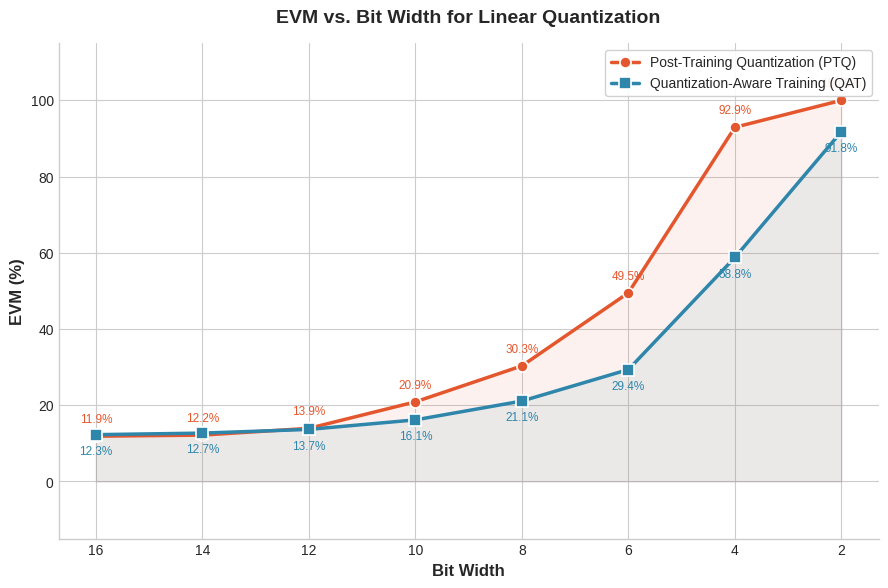

Generate this figure with matplotlib:
"""
Plots EVM% vs. quantization bit width for the SystemVerilog model,
comparing Post-Training Quantization (PTQ) against Quantization-Aware
Training (QAT).

Edit the EXAMPLE DATA section below with your own bit widths and EVM
arrays, then run:

    python plot_evm_vs_bitwidth.py
"""

import matplotlib.pyplot as plt
import numpy as np

# ------------------------- EXAMPLE DATA -------------------------
# Bit widths tested (x-axis). Same widths used for both PTQ and QAT.
bit_widths = [2, 4, 6, 8, 10, 12, 14, 16]

# EVM% for each bit width, Post-Training Quantization
ptq_evm = [100, 92.93, 49.50, 30.32, 20.88, 13.93, 12.15, 11.87]

# EVM% for each bit width, Quantization-Aware Training
qat_evm = [91.81, 58.77, 29.36, 21.09, 16.15, 13.65, 12.68, 12.27]
# ------------------------------------------------------------------


def plot_evm_vs_bitwidth(bit_widths, ptq_evm, qat_evm, out_path="evm_vs_bitwidth.png"):
    bit_widths = np.asarray(bit_widths)
    ptq_evm = np.asarray(ptq_evm)
    qat_evm = np.asarray(qat_evm)

    if not (len(bit_widths) == len(ptq_evm) == len(qat_evm)):
        raise ValueError("bit_widths, ptq_evm, and qat_evm must all be the same length")

    plt.style.use("seaborn-v0_8-whitegrid")
    fig, ax = plt.subplots(figsize=(9, 6), dpi=150)
    ax.invert_xaxis()

    ptq_color = "#E4572E"
    qat_color = "#2E86AB"

    ax.plot(bit_widths, ptq_evm, marker="o", markersize=8, linewidth=2.5,
            color=ptq_color, label="Post-Training Quantization (PTQ)",
            markeredgecolor="white", markeredgewidth=1.2, zorder=3)
    ax.plot(bit_widths, qat_evm, marker="s", markersize=8, linewidth=2.5,
            color=qat_color, label="Quantization-Aware Training (QAT)",
            markeredgecolor="white", markeredgewidth=1.2, zorder=3)

    # Light fill under each curve for visual weight
    ax.fill_between(bit_widths, ptq_evm, color=ptq_color, alpha=0.08, zorder=1)
    ax.fill_between(bit_widths, qat_evm, color=qat_color, alpha=0.08, zorder=1)

    # Annotate each point with its EVM value
    for x, y in zip(bit_widths, ptq_evm):
        ax.annotate(f"{y:.1f}%", (x, y), textcoords="offset points",
                    xytext=(0, 10), ha="center", fontsize=8.5, color=ptq_color)
    for x, y in zip(bit_widths, qat_evm):
        ax.annotate(f"{y:.1f}%", (x, y), textcoords="offset points",
                    xytext=(0, -14), ha="center", fontsize=8.5, color=qat_color)

    ax.set_xlabel("Bit Width", fontsize=12, fontweight="bold")
    ax.set_ylabel("EVM (%)", fontsize=12, fontweight="bold")
    ax.set_title("EVM vs. Bit Width for Linear Quantization",
                 fontsize=14, fontweight="bold", pad=15)

    ax.set_xticks(bit_widths)
    ax.margins(y=0.15)
    ax.legend(fontsize=10, frameon=True, framealpha=0.9, loc="upper right")
    ax.tick_params(labelsize=10)

    for spine in ("top", "right"):
        ax.spines[spine].set_visible(False)

    fig.tight_layout()
    fig.savefig(out_path)
    print(f"Saved plot to {out_path}")

    return fig, ax


if __name__ == "__main__":
    plot_evm_vs_bitwidth(bit_widths, ptq_evm, qat_evm)
